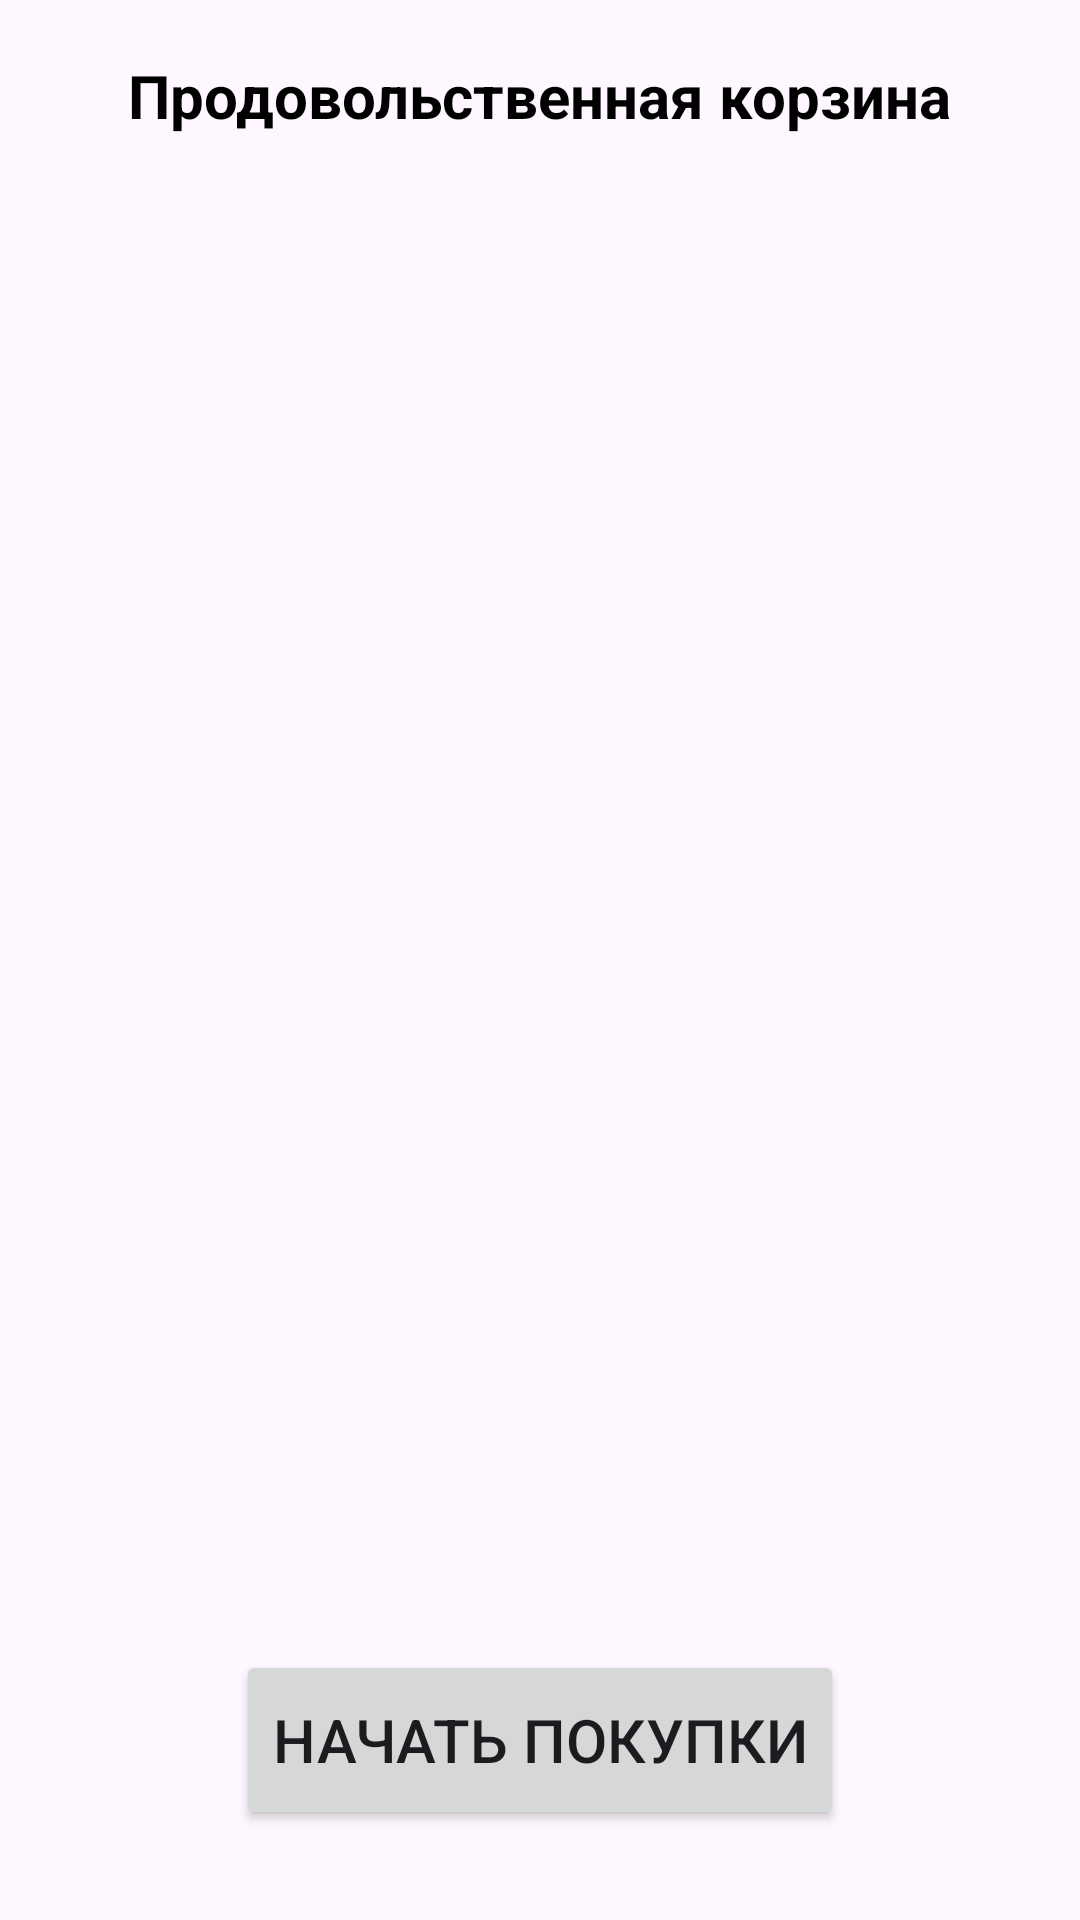

Reconstruct the res/layout file that produces this screen, plus the resources it refers to.
<!-- AndroidManifest.xml: application theme Theme.FoodBasket -->
<!-- res/layout/activity_main.xml -->
<?xml version="1.0" encoding="utf-8"?>
<androidx.constraintlayout.widget.ConstraintLayout xmlns:android="http://schemas.android.com/apk/res/android"
    xmlns:app="http://schemas.android.com/apk/res-auto"
    xmlns:tools="http://schemas.android.com/tools"
    android:id="@+id/main"
    android:layout_width="match_parent"
    android:layout_height="match_parent"
    tools:context=".MainActivity">

    <androidx.appcompat.widget.Toolbar
        android:id="@+id/toolbar"
        android:layout_width="match_parent"
        android:layout_height="wrap_content"
        app:layout_constraintEnd_toEndOf="parent"
        app:layout_constraintStart_toStartOf="parent"
        app:layout_constraintTop_toTopOf="parent">

        <TextView
            android:id="@+id/titleTV"
            android:layout_width="wrap_content"
            android:layout_height="wrap_content"
            android:text="@string/title_text"
            android:textColor="@color/black"
            android:layout_gravity="center"
            android:textStyle="bold"
            android:textSize="20sp"/>

    </androidx.appcompat.widget.Toolbar>

    <ImageView
        android:id="@+id/imageView"
        android:layout_width="wrap_content"
        android:layout_height="wrap_content"
        android:src="@drawable/start_image"
        android:layout_marginTop="40dp"
        android:padding="10dp"
        app:layout_constraintTop_toTopOf="parent"
        app:layout_constraintStart_toStartOf="parent"
        app:layout_constraintEnd_toEndOf="parent" />

    <Button
        android:id="@+id/startButton"
        android:layout_width="wrap_content"
        android:layout_height="60dp"
        android:layout_marginBottom="30dp"
        android:text="@string/begin_text"
        android:textSize="20sp"
        app:layout_constraintBottom_toBottomOf="parent"
        app:layout_constraintEnd_toEndOf="parent"
        app:layout_constraintStart_toStartOf="parent" />

</androidx.constraintlayout.widget.ConstraintLayout>
<!-- resources referenced by this layout -->
<resources>
  <string name="begin_text">Начать покупки</string>
  <string name="title_text">Продовольственная корзина</string>
  <style name="Theme.FoodBasket" parent="Base.Theme.FoodBasket" />
  <style name="Base.Theme.FoodBasket" parent="Theme.Material3.DayNight.NoActionBar">
          
          
      </style>
  <!-- not gathered from this repository: default colours our renderer supplied (Android Studio template values) -->
  <color name="black">#FF000000</color>
</resources>
